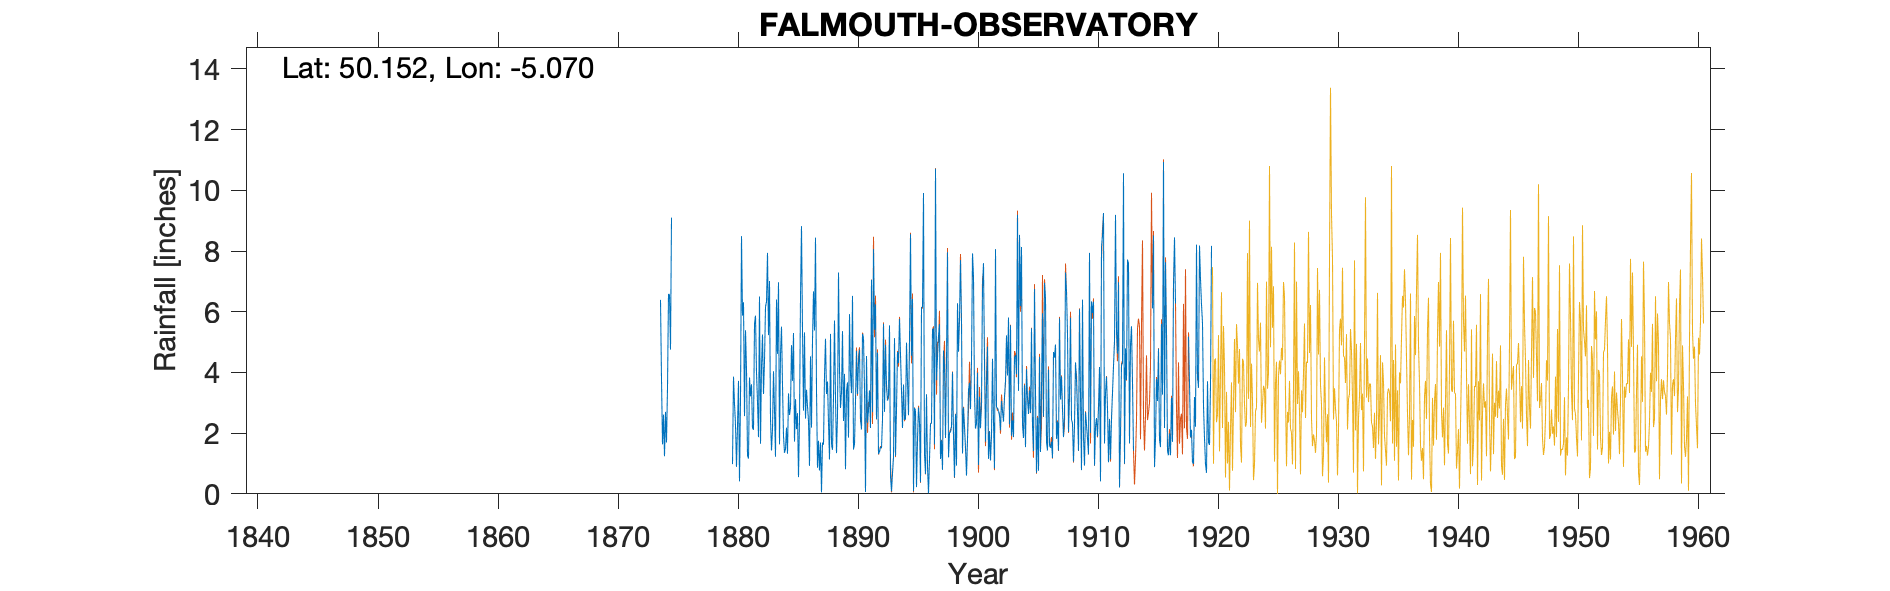

Values plotted in this chart, from the file beside it:
FALMOUTH OBSERVATORY, , , , , , , , , , , , , , , , , , , , , , , 
Grid ref, SW808325, Long, -5.07, Lat, 50.15, Elevation, 169, ft, , , , , , , , , , , , , , , 
Station no, 1913, , , , , , , , , , , , , , , , , , , , , , 
, 1870, 1871, 1872, 1873, 1874, 1875, 1876, 1877, 1878, 1879, 1880, 1881, 1882, 1883, 1884, 1885, 1886, 1887, 1888, 1889, 1890, 1891, 1892
January, , , , , 6.39, , , , , , 0.98, 2.56, 3.99, 5.23, 4.6, 3.72, 5.32, 3.41, 2.34, 2.83, 6.52, 3.52, 2.46
February, , , , , 3.79, , , , , , 3.86, 5.39, 3.04, 7.01, 5.51, 5.3, 2.48, 0.86, 1.13, 3.35, 1.46, 0.06, 4.65
March, , , , , 1.63, , , , , , 2.96, 4.11, 1.87, 2.47, 3.58, 1.72, 3.43, 1.75, 5.27, 5.36, 1.63, 4.54, 1.31
April, , , , , 2.61, , , , , , 2.27, 1.26, 6.5, 1.43, 1.91, 3.12, 2.89, 0.77, 1.63, 2.4, 3.06, 2.34, 1.39
May, , , , , 1.24, , , , , , 0.89, 1.16, 1.65, 2.13, 1.35, 2.13, 2.4, 1.69, 1.45, 3.95, 4.71, 2.76, 1.54
June, , , , , 2.7, , , , , , 2.23, 3.83, 4.19, 4.04, 1.49, 2.66, 0.92, 0.05, 3.2, 0.81, 3.29, 3.41, 1.51
July, , , , , 1.69, , , , , , 3.72, 3.21, 5.25, 2.77, 2.18, 0.55, 4.53, 1.69, 5.71, 3.38, 4.32, 2.17, 2.46
August, , , , , 3.5, , , , , , 0.41, 3.61, 3.29, 1.22, 1.32, 2.43, 2.18, 1.62, 3.16, 3.67, 4.75, 7.05, 5.6
September, , , , , 6.58, , , , , , 3.12, 2.17, 4.37, 6.4, 3.31, 6.48, 5.06, 3.89, 1.34, 1.85, 2.46, 2.69, 2.7
October, , , , , 6.57, , , , , , 8.49, 2.11, 6.16, 4.61, 2.6, 8.82, 6.67, 5.11, 2.57, 5.92, 2.12, 8.06, 4.91
November, , , , , 4.75, , , , , , 5.87, 5.6, 6.33, 6.97, 2.83, 5.38, 5.38, 3.29, 7.29, 3.94, 5.27, 5.4, 3.61
December, , , , , 9.1, , , , , , 6.31, 5.87, 7.94, 1.63, 4.9, 2.74, 8.44, 3.7, 4.05, 3.32, 5.13, 6.24, 3.07
Total, , , , , 50.55, , , , , , 41.11, 40.88, 54.58, 45.91, 35.58, 45.05, 49.7, 27.83, 39.14, 40.78, 44.72, 48.24, 35.21
IDR 1913, 1914, 1917 Totals removed as i…, , , , , , , , , , , , , , , , , , , , , , , 
8 inch gauge, later used as check gauge, , , , , , , , , , , , , , , , , , , , , , , 
